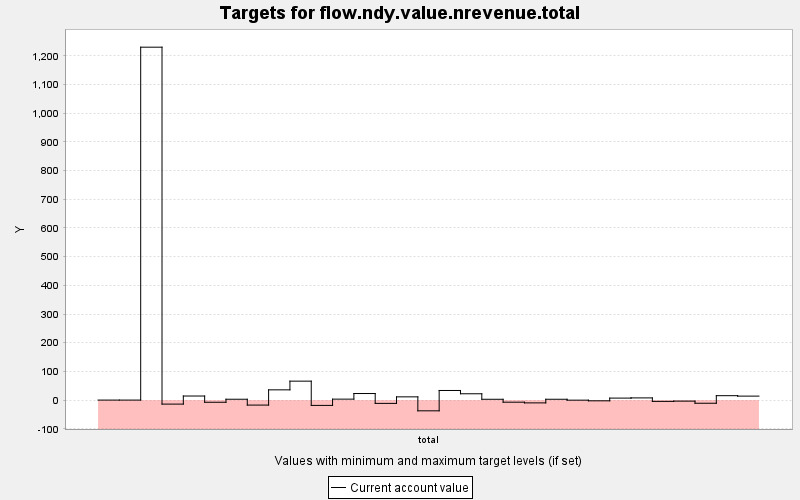

Data behind this chart, as committed beside it:
TARGET, PERIOD, YEAR, PERIODWIDTH, MINIMUM, MAXIMUM, MINWEIGHT, MAXWEIGHT, CURRENT, SUMMARY
flow.ndy.value.nrevenue.total, 0, 0, 10.0, 0.0, 9999999, 1.0, 1.0, 0.0, 0.0
flow.ndy.value.nrevenue.total, 1, 10, 10.0, 0.0, 9999999, 1.0, 1.0, 0.0, 0.0
flow.ndy.value.nrevenue.total, 2, 20, 10.0, 0.0, 9999999, 1.0, 1.0, 1230, 0.0
flow.ndy.value.nrevenue.total, 3, 30, 10.0, 0.0, 9999999, 1.0, 1.0, -14.04, 0.0
flow.ndy.value.nrevenue.total, 4, 40, 10.0, 0.0, 9999999, 1.0, 1.0, 14.13, 0.0
flow.ndy.value.nrevenue.total, 5, 50, 10.0, 0.0, 9999999, 1.0, 1.0, -7.611, 0.0
flow.ndy.value.nrevenue.total, 6, 60, 10.0, 0.0, 9999999, 1.0, 1.0, 2.913, 0.0
flow.ndy.value.nrevenue.total, 7, 70, 10.0, 0.0, 9999999, 1.0, 1.0, -17.46, 0.0
flow.ndy.value.nrevenue.total, 8, 80, 10.0, 0.0, 9999999, 1.0, 1.0, 35.66, 0.0
flow.ndy.value.nrevenue.total, 9, 90, 10.0, 0.0, 9999999, 1.0, 1.0, 65.96, 0.0
flow.ndy.value.nrevenue.total, 10, 100, 10.0, 0.0, 9999999, 1.0, 1.0, -18.57, 0.0
flow.ndy.value.nrevenue.total, 11, 110, 10.0, 0.0, 9999999, 1.0, 1.0, 3.27, 0.0
flow.ndy.value.nrevenue.total, 12, 120, 10.0, 0.0, 9999999, 1.0, 1.0, 22.83, 0.0
flow.ndy.value.nrevenue.total, 13, 130, 10.0, 0.0, 9999999, 1.0, 1.0, -11.54, 0.0
flow.ndy.value.nrevenue.total, 14, 140, 10.0, 0.0, 9999999, 1.0, 1.0, 11.24, 0.0
flow.ndy.value.nrevenue.total, 15, 150, 10.0, 0.0, 9999999, 1.0, 1.0, -37.46, 0.0
flow.ndy.value.nrevenue.total, 16, 160, 10.0, 0.0, 9999999, 1.0, 1.0, 33.44, 0.0
flow.ndy.value.nrevenue.total, 17, 170, 10.0, 0.0, 9999999, 1.0, 1.0, 21.97, 0.0
flow.ndy.value.nrevenue.total, 18, 180, 10.0, 0.0, 9999999, 1.0, 1.0, 2.794, 0.0
flow.ndy.value.nrevenue.total, 19, 190, 10.0, 0.0, 9999999, 1.0, 1.0, -7.388, 0.0
flow.ndy.value.nrevenue.total, 20, 200, 10.0, 0.0, 9999999, 1.0, 1.0, -9.796, 0.0
flow.ndy.value.nrevenue.total, 21, 210, 10.0, 0.0, 9999999, 1.0, 1.0, 2.846, 0.0
flow.ndy.value.nrevenue.total, 22, 220, 10.0, 0.0, 9999999, 1.0, 1.0, -0.282, 0.0
flow.ndy.value.nrevenue.total, 23, 230, 10.0, 0.0, 9999999, 1.0, 1.0, -2.576, 0.0
flow.ndy.value.nrevenue.total, 24, 240, 10.0, 0.0, 9999999, 1.0, 1.0, 6.877, 0.0
flow.ndy.value.nrevenue.total, 25, 250, 10.0, 0.0, 9999999, 1.0, 1.0, 7.567, 0.0
flow.ndy.value.nrevenue.total, 26, 260, 10.0, 0.0, 9999999, 1.0, 1.0, -4.562, 0.0
flow.ndy.value.nrevenue.total, 27, 270, 10.0, 0.0, 9999999, 1.0, 1.0, -3.678, 0.0
flow.ndy.value.nrevenue.total, 28, 280, 10.0, 0.0, 9999999, 1.0, 1.0, -11.05, 0.0
flow.ndy.value.nrevenue.total, 29, 290, 10.0, 0.0, 9999999, 1.0, 1.0, 15.31, 0.0
flow.ndy.value.nrevenue.total, 30, 300, 10.0, 0.0, 9999999, 1.0, 1.0, 13.81, 0.0
